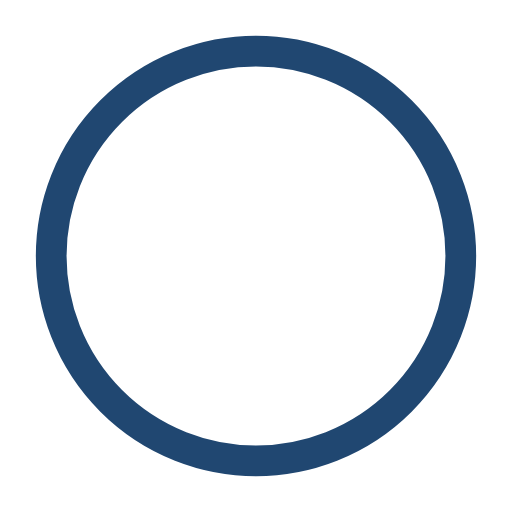
t = 0.00 s
t = 0.50 s: frame unchanged from t = 0.00 s, image omitted
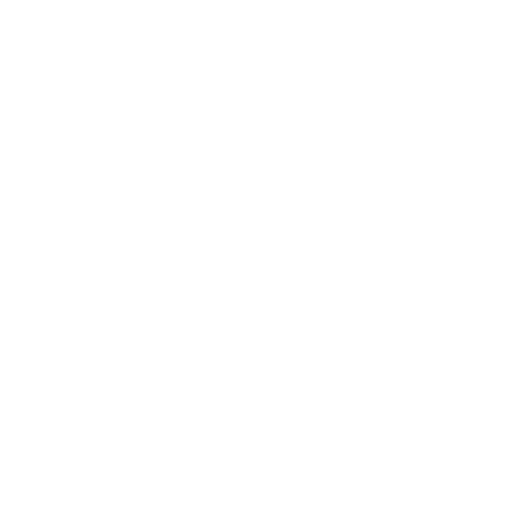
t = 1.00 s
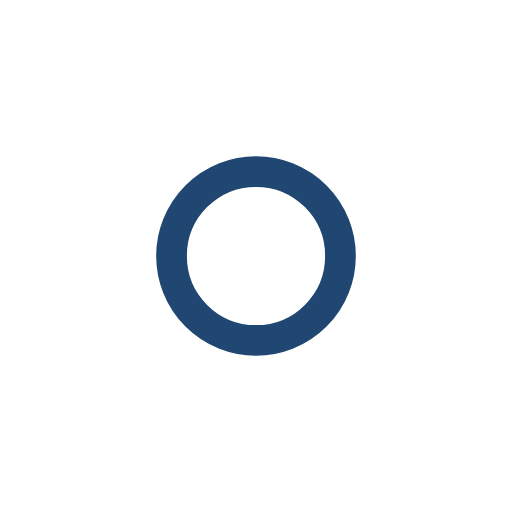
t = 1.50 s
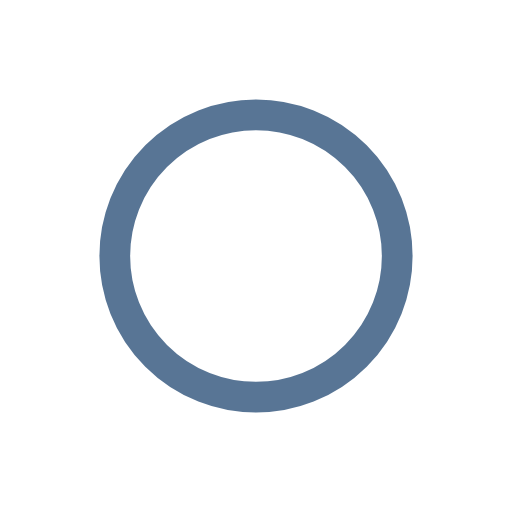
t = 2.00 s
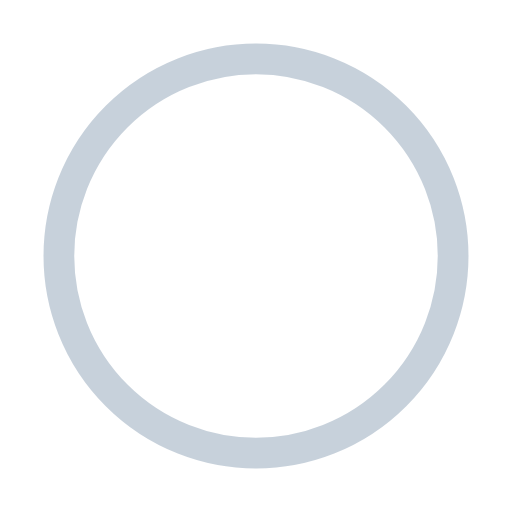
t = 2.67 s

The animated SVG that drew these frames (rendered in a browser with its animation timeline set to each time). Animation: 4 SMIL elements (animate=4); one cycle of 3.00 s, repeats indefinitely.

<?xml version="1.0" encoding="utf-8"?><svg width='96px' height='96px' xmlns="http://www.w3.org/2000/svg" viewBox="0 0 100 100" preserveAspectRatio="xMidYMid" class="uil-ripple"><rect x="0" y="0" width="100" height="100" fill="none" class="bk"></rect><g> <animate attributeName="opacity" dur="2s" repeatCount="indefinite" begin="0s" keyTimes="0;0.33;1" values="1;1;0"></animate><circle cx="50" cy="50" r="40" stroke="#ffffff" fill="none" stroke-width="6" stroke-linecap="round"><animate attributeName="r" dur="2s" repeatCount="indefinite" begin="0s" keyTimes="0;0.33;1" values="0;22;44"></animate></circle></g><g><animate attributeName="opacity" dur="2s" repeatCount="indefinite" begin="1s" keyTimes="0;0.33;1" values="1;1;0"></animate><circle cx="50" cy="50" r="40" stroke="#204771" fill="none" stroke-width="6" stroke-linecap="round"><animate attributeName="r" dur="2s" repeatCount="indefinite" begin="1s" keyTimes="0;0.33;1" values="0;22;44"></animate></circle></g></svg>
